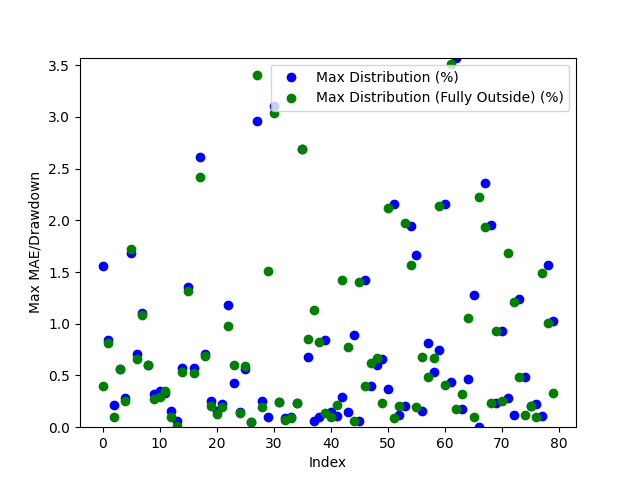

Values plotted in this chart, from the file beside it:
Date, Day of the Week, Win/(Loss), Opening Range High, Opening Range Low, Daily High, Daily Low, Initial Range Size ($), Range Size (ticks), Range Size (points), First Candle Close Outside of Range Time, First Candle Close Price, First Candle Close Condition, First Candle Close Fully Outside of Open…, First Fully Close Price, First Fully Close Condition, Max Distribution (%), Max Distribution/Drawdown (points), Max Distribution (Fully Outside) (%), Max Distribution/Drawdown (Fully Outside…, Date of Cross, Cross of Opening Range Closing Time, Cross of Opening Range Low, Cross of Opening Range Low Price
2024-03-11, Monday, Win, 78.13, 78.01, 78.47, 76.79, 0.12, 12, 0.0012, 20:40:00, 77.99, Below Opening Low, 21:45:00, 78.16, Above Opening High, 1.563, 0.012, 0.3951, 0.0031, 2024-03-11, 21:40:00, , 
2024-03-12, Tuesday, Win, 78.04, 77.92, 78.71, 77.35, 0.12, 12, 0.0012, 21:15:00, 78.05, Above Opening High, 21:45:00, 78.07, Above Opening High, 0.8385, 0.0066, 0.8131, 0.0064, 2024-03-13, 03:20:00, Crossed Below Opening Range Low, 77.86
2024-03-13, Wednesday, Win, 79.75, 79.64, 79.93, 77.58, 0.11, 11, 0.0011, 20:45:00, 79.76, Above Opening High, 21:00:00, 79.85, Above Opening High, 0.2127, 0.0017, 0.1001, 0.0008, 2024-03-15, 03:35:00, Crossed Below Opening Range Low, 80.84
2024-03-14, Thursday, Win, 81.12, 80.91, 81.62, 79.65, 0.21, 21, 0.0021, 21:00:00, 81.16, Above Opening High, 21:00:00, 81.16, Above Opening High, 0.5636, 0.0046, 0.5636, 0.0046, 2024-03-18, 07:30:00, Crossed Below Opening Range Low, 80.93
2024-03-17, Sunday, Loss, 81.17, 81.0, 81.41, 80.99, 0.17, 17, 0.0017, 21:20:00, 81.18, Above Opening High, 21:30:00, 81.2, Above Opening High, 0.2825, 0.0023, 0.258, 0.0021, 2024-03-19, 08:10:00, , 
2024-03-18, Monday, Loss, 82.23, 82.14, 82.74, 80.72, 0.09, 9, 0.0009, 20:55:00, 82.08, Below Opening Low, 21:05:00, 82.11, Below Opening Low, 1.685, 0.0136, 1.722, 0.0139, 2024-03-20, 03:35:00, Crossed Below Opening Range Low, 82.36
2024-03-19, Tuesday, Win, 82.51, 82.36, 83.11, 81.81, 0.15, 15, 0.0015, 21:10:00, 82.52, Above Opening High, 21:20:00, 82.56, Above Opening High, 0.7099, 0.0059, 0.6618, 0.0055, 2024-03-21, 04:40:00, Crossed Below Opening Range Low, 81.41
2024-03-20, Wednesday, Loss, 81.73, 81.54, 82.65, 80.83, 0.19, 19, 0.0019, 21:50:00, 81.74, Above Opening High, 23:55:00, 81.75, Above Opening High, 1.101, 0.0091, 1.089, 0.009, 2024-03-22, 04:55:00, , 
2024-03-21, Thursday, Loss, 80.97, 80.82, 81.91, 80.3, 0.15, 15, 0.0015, 21:00:00, 80.78, Below Opening Low, 21:15:00, 80.78, Below Opening Low, 0.5978, 0.0048, 0.5978, 0.0048, 2024-03-25, 04:25:00, Crossed Below Opening Range Low, 80.82
2024-03-24, Sunday, Win, 80.96, 80.84, 81.28, 80.89, 0.12, 12, 0.0012, 21:00:00, 81.02, Above Opening High, 21:05:00, 81.06, Above Opening High, 0.3199, 0.0026, 0.2707, 0.0022, 2024-03-25, 23:05:00, Crossed Below Opening Range Low, 81.99
2024-03-25, Monday, Loss, 82.17, 81.99, 82.47, 80.73, 0.18, 18, 0.0018, 21:10:00, 82.18, Above Opening High, 21:15:00, 82.23, Above Opening High, 0.3516, 0.0029, 0.291, 0.0024, 2024-03-27, 07:45:00, , 
2024-03-26, Tuesday, Loss, 81.32, 81.14, 82.36, 80.81, 0.18, 18, 0.0018, 21:00:00, 81.08, Below Opening Low, 21:05:00, 81.09, Below Opening Low, 0.3341, 0.0027, 0.3465, 0.0028, 2024-03-27, 23:55:00, Crossed Below Opening Range Low, 81.71
2024-03-27, Wednesday, Loss, 81.78, 81.71, 81.97, 80.55, 0.07, 7, 0.0007, 20:55:00, 81.84, Above Opening High, 21:00:00, 81.89, Above Opening High, 0.1586, 0.0013, 0.0976, 0.0008, 2024-03-31, 21:05:00, , 
2024-03-31, Sunday, Win, 83.2, 83.03, 83.54, 82.97, 0.17, 17, 0.0017, 20:50:00, 83.02, Below Opening Low, 20:55:00, 82.98, Below Opening Low, 0.06026, 0.0005, 0.01206, 0.0001, 2024-04-03, 06:40:00, , 
2024-04-01, Monday, Win, 84.01, 83.86, 84.5, 82.61, 0.15, 15, 0.0015, 20:45:00, 84.02, Above Opening High, 20:50:00, 84.05, Above Opening High, 0.5681, 0.0048, 0.5325, 0.0045, 2024-04-04, 02:35:00, Crossed Below Opening Range Low, 85.5
2024-04-02, Tuesday, Win, 85.52, 85.26, 85.45, 84.06, 0.26, 26, 0.0026, 20:45:00, 85.2, Below Opening Low, 20:50:00, 85.17, Below Opening Low, 1.356, 0.0114, 1.32, 0.0111, 2024-04-05, 11:00:00, , 
2024-04-03, Wednesday, Loss, 85.7, 85.53, 86.2, 84.85, 0.17, 17, 0.0017, 20:45:00, 85.71, Above Opening High, 20:55:00, 85.75, Above Opening High, 0.5684, 0.0049, 0.522, 0.0045, 2024-04-08, 04:00:00, , 
2024-04-04, Thursday, Loss, 87.06, 86.86, 87.21, 84.64, 0.2, 20, 0.002, 21:20:00, 86.85, Below Opening Low, 21:30:00, 86.69, Below Opening Low, 2.611, 0.0221, 2.422, 0.0205, 2024-04-08, 21:40:00, Crossed Below Opening Range Low, 86.59
2024-04-07, Sunday, Win, 86.03, 85.35, 85.79, 84.68, 0.68, 68, 0.0068, 20:45:00, 85.28, Below Opening Low, 20:50:00, 85.26, Below Opening Low, 0.7085, 0.006, 0.6849, 0.0058, 2024-04-09, 21:55:00, , 
2024-04-08, Monday, Win, 86.8, 86.63, 87.11, 85.36, 0.17, 17, 0.0017, 20:40:00, 86.89, Above Opening High, 20:45:00, 86.93, Above Opening High, 0.2526, 0.0022, 0.2066, 0.0018, 2024-04-11, 02:45:00, Crossed Below Opening Range Low, 86.1
2024-04-09, Tuesday, Loss, 85.39, 85.22, 86.97, 85.08, 0.17, 17, 0.0017, 20:40:00, 85.21, Below Opening Low, 21:10:00, 85.19, Below Opening Low, 0.1528, 0.0013, 0.1293, 0.0011, 2024-04-12, 14:45:00, Crossed Below Opening Range Low, 85.39
2024-04-10, Wednesday, Win, 86.3, 86.14, 86.5, 84.54, 0.16, 16, 0.0016, 21:15:00, 86.31, Above Opening High, 21:50:00, 86.33, Above Opening High, 0.2197, 0.0019, 0.1965, 0.0017, 2024-04-16, 02:30:00, Crossed Below Opening Range Low, 85.69
2024-04-11, Thursday, Loss, 85.59, 85.4, 86.65, 84.84, 0.19, 19, 0.0019, 21:10:00, 85.63, Above Opening High, 21:15:00, 85.8, Above Opening High, 1.177, 0.0102, 0.981, 0.0085, 2024-04-17, 22:40:00, , 
2024-04-14, Sunday, Loss, 85.74, 85.51, 85.74, 84.89, 0.23, 23, 0.0023, 20:50:00, 85.25, Below Opening Low, 20:55:00, 85.4, Below Opening Low, 0.4241, 0.0036, 0.6008, 0.0051, 2024-04-19, 06:05:00, Crossed Below Opening Range Low, 81.77
2024-04-15, Monday, Loss, 85.97, 85.74, 86.18, 84.06, 0.23, 23, 0.0023, 21:05:00, 86.05, Above Opening High, 21:10:00, 86.06, Above Opening High, 0.1508, 0.0013, 0.1392, 0.0012, 2024-04-22, 11:55:00, , 
2024-04-16, Tuesday, Loss, 85.5, 85.25, 86.09, 84.71, 0.25, 25.0, 0.0025, 20:40:00, 85.19, Below Opening Low, 20:45:00, 85.21, Below Opening Low, 0.5666, 0.0048, 0.5902, 0.005, 2024-04-22, 21:35:00, Crossed Below Opening Range Low, 82.01
2024-04-17, Wednesday, Win, 82.86, 82.68, 85.25, 82.54, 0.18, 18, 0.0018, 21:00:00, 82.58, Below Opening Low, 21:00:00, 82.58, Below Opening Low, 0.04846, 0.0004, 0.04846, 0.0004, 2024-04-24, 01:35:00, , 
2024-04-18, Thursday, Loss, 82.67, 81.87, 86.29, 81.07, 0.8, 80, 0.008, 21:00:00, 83.74, Above Opening High, 21:05:00, 83.35, Above Opening High, 2.955, 0.0255, 3.407, 0.0294, 2024-04-24, 22:30:00, , 
2024-04-21, Sunday, Win, 82.11, 81.63, 81.85, 81.41, 0.48, 48, 0.0048, 21:05:00, 81.62, Below Opening Low, 21:35:00, 81.57, Below Opening Low, 0.258, 0.0021, 0.1965, 0.0016, 2024-04-29, 03:55:00, , 
2024-04-22, Monday, Loss, 82.35, 82.05, 82.46, 80.71, 0.3, 30, 0.003, 20:55:00, 82.38, Above Opening High, 21:40:00, 81.93, Below Opening Low, 0.09702, 0.0008, 1.512, 0.0122, 2024-04-30, 03:15:00, , 
2024-04-23, Tuesday, Loss, 83.54, 83.4, 83.47, 80.88, 0.14, 14, 0.0014, 21:00:00, 83.39, Below Opening Low, 21:05:00, 83.34, Below Opening Low, 3.103, 0.0251, 3.042, 0.0246, 2024-05-02, 09:05:00, Crossed Below Opening Range Low, 79.01
2024-04-24, Wednesday, Loss, 82.84, 82.64, 83.7, 82.42, 0.2, 20, 0.002, 21:00:00, 82.62, Below Opening Low, 21:50:00, 82.62, Below Opening Low, 0.2427, 0.002, 0.2427, 0.002, 2024-05-02, 22:20:00, Crossed Below Opening Range Low, 79.09
2024-04-25, Thursday, Loss, 83.95, 83.73, 83.98, 82.0, 0.22, 22, 0.0022, 21:00:00, 83.02, Below Opening Low, 21:05:00, 83.01, Below Opening Low, 0.08439, 0.0007, 0.07234, 0.0006001, 2024-05-06, 12:30:00, Crossed Below Opening Range Low, 77.98
2024-04-28, Sunday, Loss, 83.36, 83.17, 83.29, 82.95, 0.19, 19, 0.0019, 20:35:00, 82.48, Below Opening Low, 20:55:00, 82.47, Below Opening Low, 0.09709, 0.0008, 0.08495, 0.0007, 2024-05-06, 21:10:00, Crossed Below Opening Range Low, 78.8
2024-04-29, Monday, Win, 82.65, 82.5, 83.91, 82.4, 0.15, 15, 0.0015, 20:35:00, 81.14, Below Opening Low, 20:40:00, 81.14, Below Opening Low, 0.2347, 0.0019, 0.2347, 0.0019, 2024-05-08, 10:35:00, , 
2024-04-30, Tuesday, Win, 81.42, 81.18, 83.3, 80.95, 0.24, 24, 0.0024, 22:35:00, 79.38, Above Opening High, 22:45:00, 79.38, Above Opening High, 2.685, 0.0219, 2.685, 0.0219, 2024-05-09, 09:10:00, Crossed Below Opening Range Low, 79.2
2024-05-01, Wednesday, Win, 79.36, 79.05, 81.57, 78.84, 0.31, 31, 0.0031, 20:55:00, 79.35, Above Opening High, 22:25:00, 79.08, Below Opening Low, 0.6759, 0.0054, 0.8545, 0.0067, 2024-05-10, 04:10:00, Crossed Below Opening Range Low, 79.56
2024-05-02, Thursday, Loss, 79.32, 79.1, 79.89, 78.41, 0.22, 22, 0.0022, 21:00:00, 78.56, Above Opening High, 21:20:00, 78.79, Below Opening Low, 0.06361, 0.0005, 1.13, 0.0088, 2024-05-13, 02:10:00, , 
2024-05-05, Sunday, Win, 78.54, 78.06, 78.61, 78.03, 0.48, 48, 0.0048, 20:40:00, 79.01, Above Opening High, 21:15:00, 78.19, Below Opening Low, 0.1011, 0.0007999, 0.8253, 0.0064, 2024-05-13, 22:45:00, Crossed Below Opening Range Low, 79.08
2024-05-06, Monday, Win, 78.97, 78.86, 79.09, 77.91, 0.11, 11, 0.0011, 21:05:00, 78.2, Below Opening Low, 22:40:00, 79.36, Above Opening High, 0.8382, 0.0065, 0.1389, 0.0011, 2024-05-14, 21:40:00, , 
2024-05-07, Tuesday, Win, 78.34, 78.23, 79.18, 77.55, 0.11, 11, 0.0011, 21:00:00, 79.35, Above Opening High, 21:15:00, 79.75, Above Opening High, 0.151, 0.0012, 0.1007, 0.0008, 2024-05-16, 03:35:00, Crossed Below Opening Range Low, 78.87
2024-05-08, Wednesday, Loss, 79.34, 79.22, 79.47, 76.9, 0.12, 12, 0.0012, 21:00:00, 79.74, Above Opening High, 21:05:00, 77.94, Below Opening Low, 0.1127, 0.0009, 0.2186, 0.0017, 2024-05-16, 22:30:00, , 
2024-05-09, Thursday, Loss, 79.7, 79.61, 79.83, 78.89, 0.09, 9, 0.0009, 21:00:00, 78.0, Below Opening Low, 22:50:00, 79.06, Below Opening Low, 0.2957, 0.0023, 1.424, 0.0111, 2024-05-20, 07:00:00, Crossed Below Opening Range Low, 79.27
2024-05-12, Sunday, Loss, 78.15, 78.02, 78.11, 77.77, 0.13, 13, 0.0013, 20:55:00, 79.37, Above Opening High, 20:50:00, 78.28, Below Opening Low, 0.151, 0.0012, 0.7724, 0.006, 2024-05-23, 02:45:00, , 
2024-05-13, Monday, Loss, 79.36, 79.1, 79.49, 77.95, 0.26, 26, 0.0026, 20:45:00, 78.37, Below Opening Low, 20:50:00, 79.13, Above Opening High, 0.8883, 0.0069, 0.06306, 0.0005, 2024-05-24, 02:50:00, Crossed Below Opening Range Low, 76.73
2024-05-14, Tuesday, Loss, 78.55, 78.38, 79.3, 77.68, 0.17, 17, 0.0017, 20:50:00, 79.13, Above Opening High, 20:50:00, 79.3, Below Opening Low, 0.06315, 0.0005, 1.407, 0.011, 2024-05-29, 03:45:00, , 
2024-05-15, Wednesday, Loss, 79.1, 78.9, 79.18, 76.69, 0.2, 20, 0.002, 20:40:00, 79.31, Below Opening Low, 20:45:00, 79.51, Above Opening High, 1.419, 0.0111, 0.4008, 0.0032, 2024-05-30, 01:00:00, Crossed Below Opening Range Low, 79.1
2024-05-16, Thursday, Loss, 79.47, 79.32, 79.84, 78.2, 0.15, 15, 0.0015, 20:40:00, 79.51, Above Opening High, 20:40:00, 79.16, Below Opening Low, 0.4009, 0.0032, 0.6229, 0.0049, 2024-05-31, 02:05:00, , 
2024-05-19, Sunday, Loss, 79.47, 79.27, 79.83, 79.36, 0.2, 20, 0.002, 20:35:00, 79.14, Below Opening Low, 20:40:00, 78.17, Below Opening Low, 0.5974, 0.0047, 0.6697, 0.0052, 2024-06-03, 09:10:00, Crossed Below Opening Range Low, 76.62
2024-05-20, Monday, Win, 79.29, 79.21, 80.11, 78.67, 0.08, 8, 0.0008, 20:35:00, 78.16, Below Opening Low, 21:00:00, 77.01, Below Opening Low, 0.6568, 0.0051, 0.2343, 0.0018, 2024-06-07, 00:30:00, , 
2024-05-21, Tuesday, Win, 78.38, 78.21, 79.05, 77.65, 0.17, 17, 0.0017, 20:50:00, 77.11, Below Opening Low, 21:45:00, 77.0, Above Opening High, 0.3644, 0.0028, 2.117, 0.0166, 2024-06-11, 11:35:00, , 
2024-05-22, Wednesday, Win, 77.27, 77.13, 78.41, 76.83, 0.14, 14, 0.0014, 21:35:00, 76.96, Above Opening High, 22:15:00, 77.96, Above Opening High, 2.161, 0.017, 0.08899, 0.0007, 2024-06-12, 11:00:00, Crossed Below Opening Range Low, 77.98
2024-05-23, Thursday, Loss, 76.94, 76.76, 78.66, 76.42, 0.18, 18, 0.0018, 22:10:00, 77.94, Above Opening High, 22:10:00, 78.79, Above Opening High, 0.1153, 0.0009, 0.205, 0.0016, 2024-06-13, 03:50:00, , 
2024-05-26, Sunday, Win, 77.9, 77.78, 78.03, 77.75, 0.12, 12, 0.0012, 21:50:00, 78.79, Above Opening High, 20:40:00, 80.17, Below Opening Low, 0.2027, 0.0016, 1.972, 0.0155, 2024-06-16, 21:00:00, Crossed Below Opening Range Low, 78.23
2024-05-27, Monday, Win, 78.78, 78.54, 78.95, 77.73, 0.24, 24, 0.0024, 20:35:00, 80.15, Below Opening Low, 21:10:00, 79.35, Above Opening High, 1.946, 0.0153, 1.57, 0.0126, 2024-06-18, 10:30:00, , 
2024-05-28, Tuesday, Loss, 80.3, 80.19, 80.27, 78.62, 0.11, 11, 0.0011, 21:00:00, 79.27, Above Opening High, 21:20:00, 77.62, Below Opening Low, 1.662, 0.0134, 0.1936, 0.0015, 2024-06-19, 07:50:00, , 
2024-05-29, Wednesday, Win, 79.26, 79.1, 80.61, 79.0, 0.16, 16, 0.0016, 21:15:00, 77.59, Below Opening Low, 20:50:00, 76.98, Above Opening High, 0.1549, 0.0012, 0.6804, 0.0054, 2024-06-20, 04:20:00, , 
2024-05-30, Thursday, Loss, 77.79, 77.65, 79.36, 77.47, 0.14, 14, 0.0014, 20:45:00, 76.89, Above Opening High, 20:55:00, 73.93, Below Opening Low, 0.8127, 0.0063, 0.4893, 0.0036, 2024-06-21, 02:10:00, , 
2024-06-02, Sunday, Loss, 76.85, 76.63, 77.52, 76.78, 0.22, 22, 0.0022, 20:50:00, 73.96, Below Opening Low, 21:40:00, 73.17, Above Opening High, 0.5301, 0.0039, 0.6724, 0.0052, 2024-06-24, 21:50:00, Crossed Below Opening Range Low, 81.62
2024-06-03, Monday, Win, 74.11, 73.97, 77.33, 73.57, 0.14, 14, 0.0014, 20:40:00, 73.14, Above Opening High, 21:25:00, 75.64, Below Opening Low, 0.7464, 0.0055, 2.133, 0.0158, 2024-06-26, 09:35:00, Crossed Below Opening Range Low, 80.51
... 20 more rows
